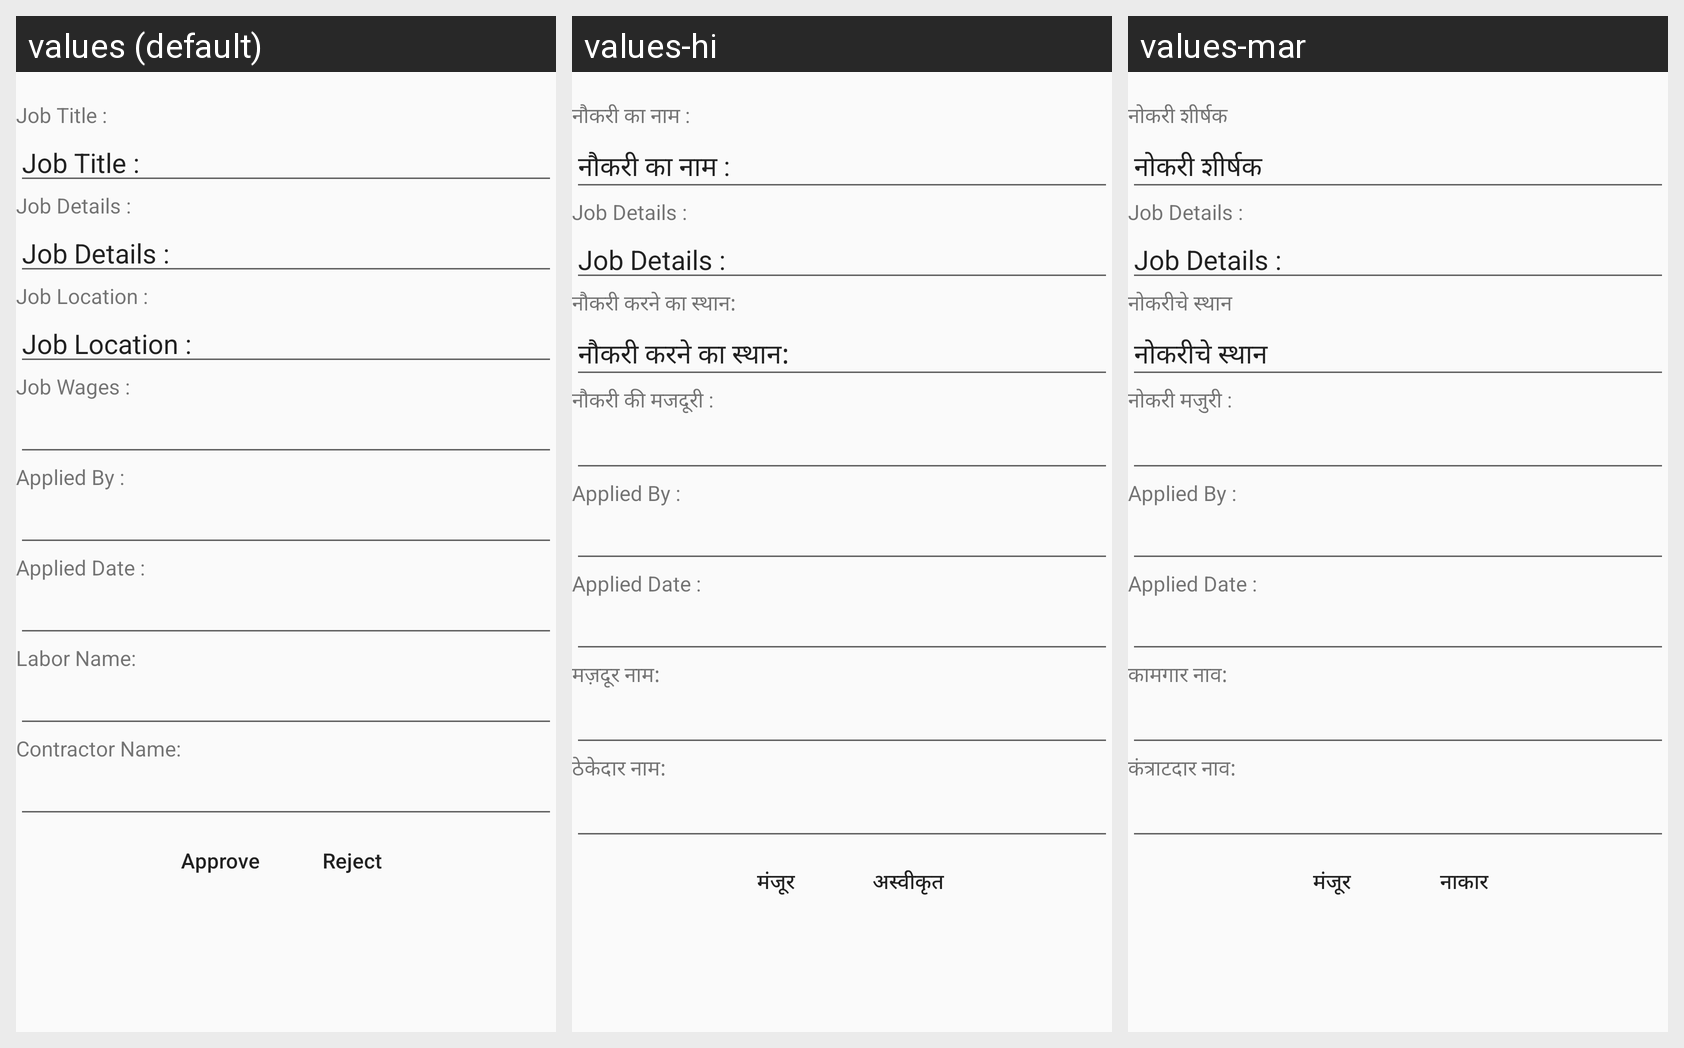

Locale-by-locale string values for the Android screen shown in this grid:
Android screen res/layout/activity_job_apply_details.xml rendered under 3 locales, left to right: values (default), values-hi, values-mar. Device: Nexus 5 (rendered at 1080×1920; each locale shown at half size, 540×960, under a caption strip naming it); theme AppTheme.
Strings drawn on this screen, with the default value and each locale's value (text and hints the layout hard-codes, and strings that could not be matched under every locale, appear in the picture but are not listed):

jobtitle1
  values: Job Title :
  values-hi: नौकरी का नाम :
  values-mar: नोकरी शीर्षक

jobdetails1
  values: Job Details :
  values-hi: Job Details :
  values-mar: Job Details :

jobarea1
  values: Job Location :
  values-hi: नौकरी करने का स्थान:
  values-mar: नोकरीचे स्थान

jobwages1
  values: Job Wages :
  values-hi: नौकरी की मजदूरी :
  values-mar: नोकरी मजुरी :

labourname
  values: Labor Name:
  values-hi: मज़दूर नाम:
  values-mar: कामगार नाव:

cname
  values: Contractor Name:
  values-hi: ठेकेदार नाम:
  values-mar: कंत्राटदार नाव:

approve
  values: Approve
  values-hi: मंजूर
  values-mar: मंजूर

reject
  values: Reject
  values-hi: अस्वीकृत
  values-mar: नाकार
